Run: headless pygame with SDL's dummy video driver; simulated clock (each Clock.tick advances the game by its frame time, no real sleeping); random seed 0; keys injected as events and as key.get_pressed() state; mouse plan: one left click at the window centre at the start of phase 2, then a move to the lower-right quarter at the start of phase 3.
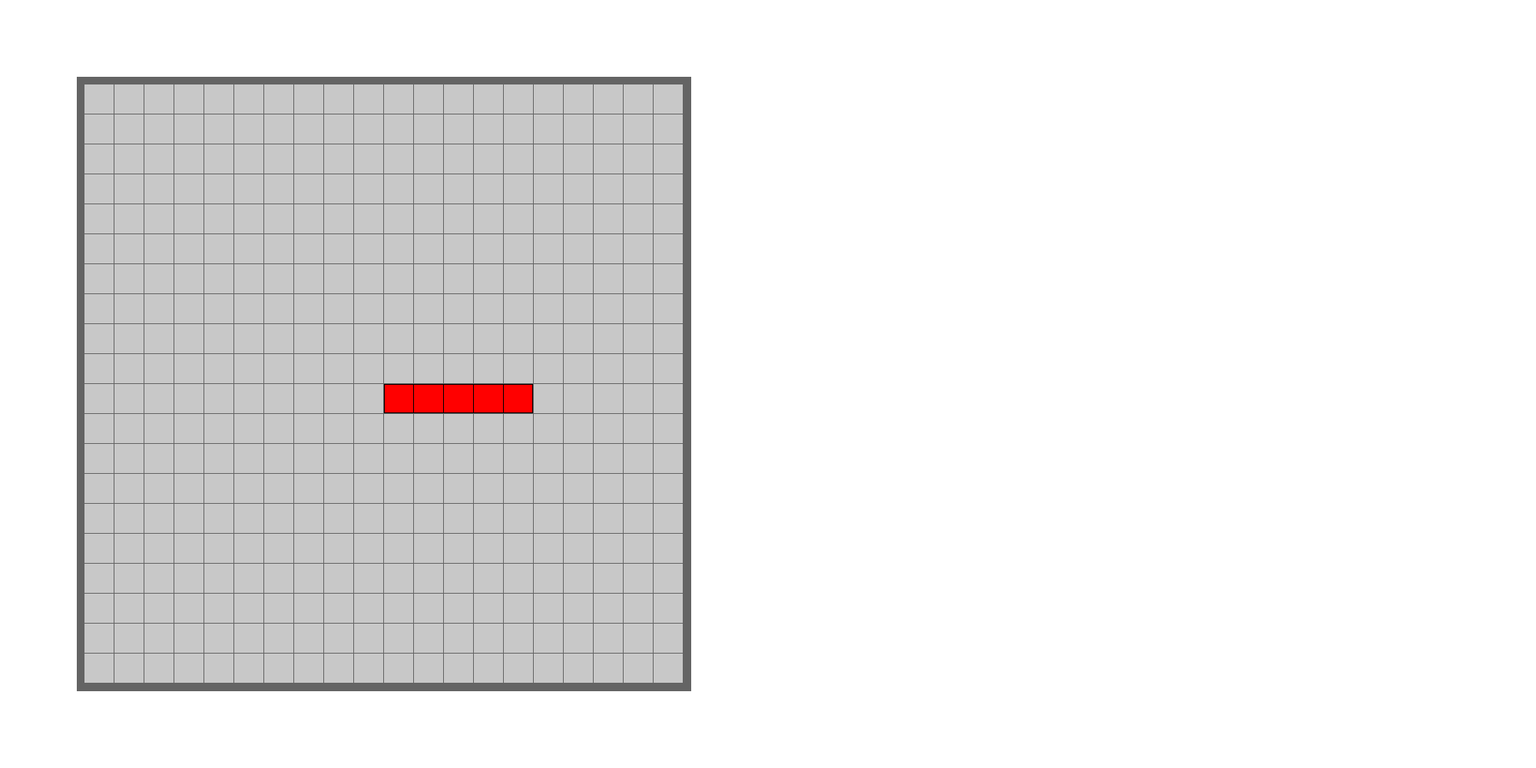
Frame 1 of 4 · flips 1–60 · no input
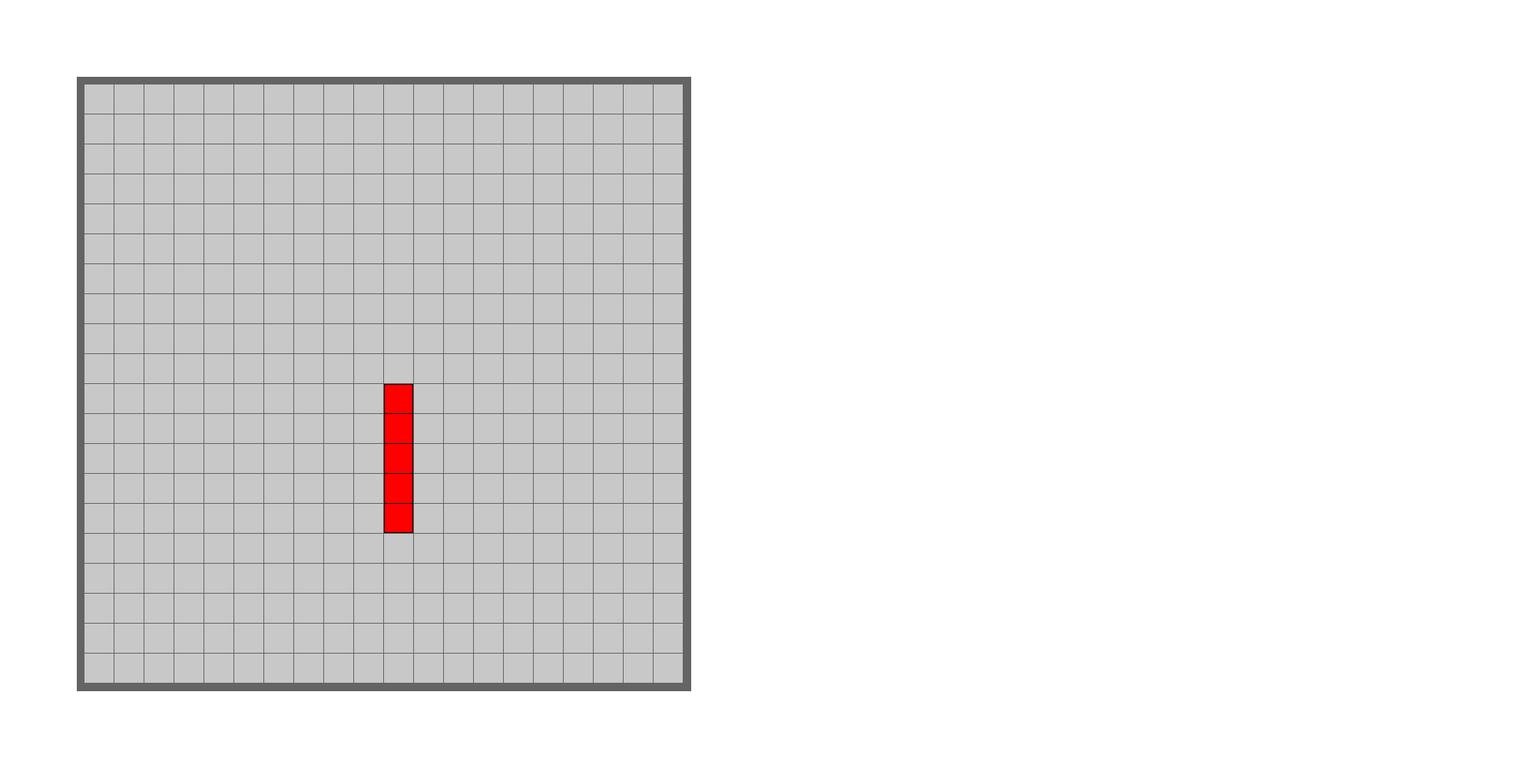
Frame 2 of 4 · flips 61–180 · clicked the window centre · tapped SPACE, RETURN · held RIGHT (→), D
Frame 3 of 4 · flips 181–300 · moved the mouse to the lower-right quarter · held DOWN (↓), S · screen unchanged from frame 2, image omitted
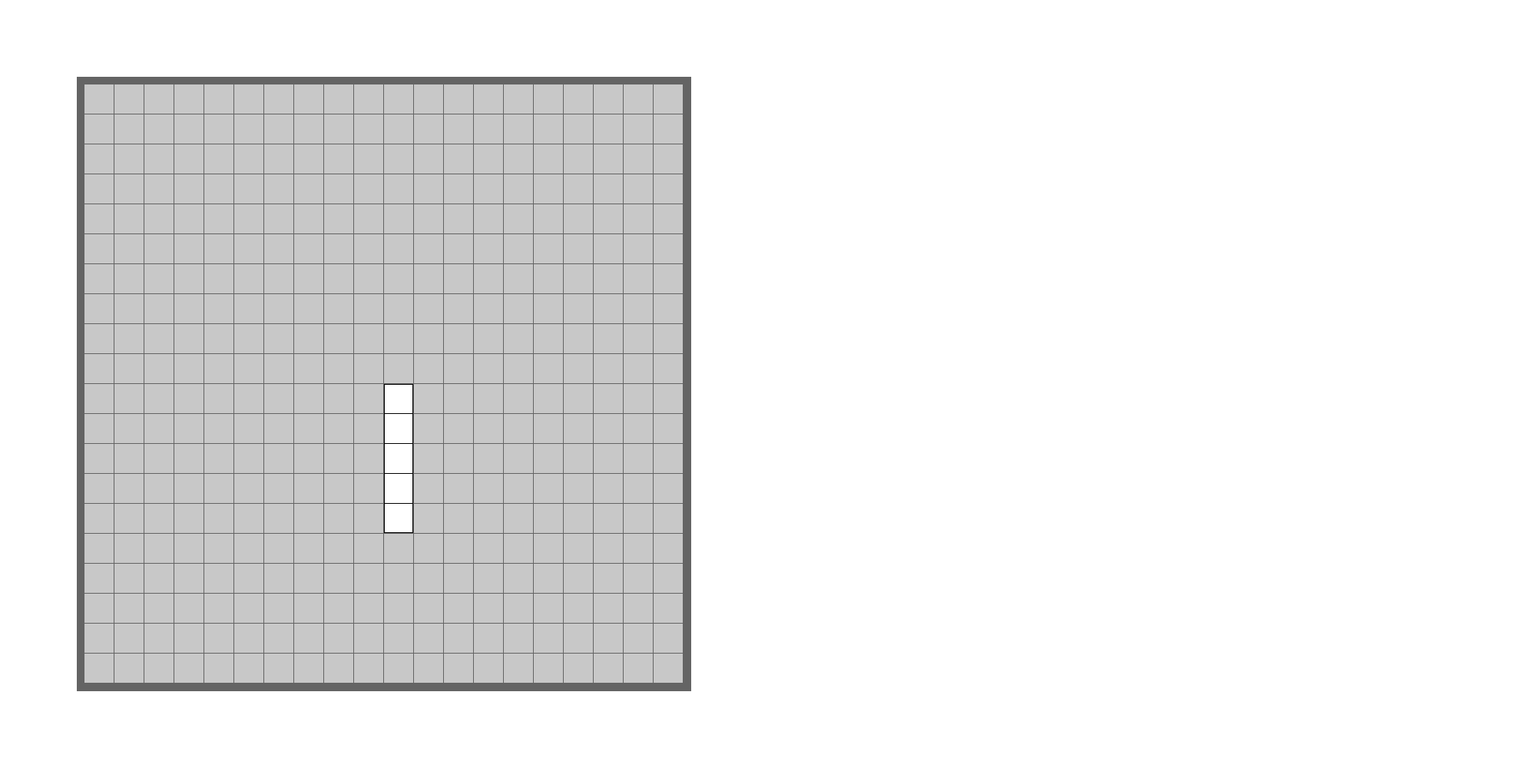
Frame 4 of 4 · flips 301–420 · held LEFT (←), A, UP (↑), W

The pygame program that drew these frames:

# draw board
import pygame
import sys

pygame.init()
screen = pygame.display.set_mode((2000, 1000))
clock = pygame.time.Clock() 
screenColor = (pygame.Color('white'))
screen.fill(screenColor)
is_running = True
x = 500
y = 500
square_width = 39*5 - 0.95
square_height = 39 - 0.95
tile_size = 39
square = pygame.Surface((square_width, square_height))
dragable = True

def within(mouse_x,mouse_y,x,y,width,height): 
    return mouse_x > x and mouse_x < x + width and mouse_y > y and mouse_y < y + height
def change_color(surface, color):
    w, h = surface.get_size()
    r, g, b, _ = color
    for x in range(w):
        for y in range(h):
            a = surface.get_at((x, y))[3]
            if (surface.get_at((x, y))[0] != 0): surface.set_at((x, y), pygame.Color(r, g, b, a))
def snap_to_grid(x, y):
    if x >= 890 or x <= 110 or y >= 890 or y <= 110:
        return x, y
    else:
        if (x - 110) % tile_size > tile_size / 2:
            x = x + tile_size - (x - 110) % tile_size
        else:
            x = x - ((x - 110) % tile_size)
        if (y - 110) % tile_size > tile_size / 2:
            y = y + tile_size - (y - 110) % tile_size
        else:
            y = y - ((y - 110) % tile_size)
    return min(x, 890 - 39), min(y, 890 - 39)
square.fill((255, 0, 0))
pygame.draw.line(square, (0, 0, 0), (0, 0), (square_width, 0))
pygame.draw.line(square, (0, 0, 0), (0, 0), (0, square_height))
pygame.draw.line(square, (0, 0, 0), (0, square_height - 1), (square_width - 1, square_height - 1))
pygame.draw.line(square, (0, 0, 0), (square_width - 1, 0), (square_width - 1, square_height - 1))
pygame.draw.line(square, (0, 0, 0), (38.05, 0), (38.05, square_height))
pygame.draw.line(square, (0, 0, 0), (38.05 + 39, 0), (38.05 + 39, square_height))
pygame.draw.line(square, (0, 0, 0), (38.05 + 39*2, 0), (38.05 + 39*2, square_height))
pygame.draw.line(square, (0, 0, 0), (38.05 + 39*3, 0), (38.05 + 39*3, square_height))
while is_running:
    for event in pygame.event.get():
        if event.type == pygame.QUIT or (event.type == pygame.KEYDOWN and event.key == pygame.K_ESCAPE):
            is_running = False
            pygame.quit()
            sys.exit()
        if event.type == pygame.MOUSEBUTTONDOWN and not within(event.pos[0], event.pos[1], x, y, square_width, square_height):
            dragable = False
        if event.type == pygame.MOUSEBUTTONUP:
            dragable = True
            x, y = snap_to_grid(x, y)
        if event.type == pygame.KEYDOWN and event.key == pygame.K_SPACE:
            square = pygame.transform.rotate(square, 90)
            temp = square_width
            square_width = square_height
            square_height = temp

            
    pressed = pygame.key.get_pressed()
    if pressed[pygame.K_q]:
        change_color(square, pygame.Color('lightblue'))
    if pressed[pygame.K_w]:
        change_color(square, pygame.Color('white'))
    if pressed[pygame.K_e]:
        change_color(square, pygame.Color('orange'))
    if pressed[pygame.K_r]:
        change_color(square, pygame.Color('red'))
    mouse_rel = pygame.mouse.get_rel()
    if pygame.mouse.get_pressed()[0] and dragable:
        x += mouse_rel[0]
        y += mouse_rel[1]

    screen.fill(screenColor)
    pygame.draw.rect(screen, (100, 100, 100),pygame.Rect(100, 100, 800, 800))
    for row in range(20):
        for col in range(20):
            pygame.draw.rect(screen, (200, 200, 200),pygame.Rect(110 + col * 39, 110 + row * 39, 38.05, 38.05))
    screen.blit(square, (x, y))
    pygame.display.flip()
    clock.tick(60)
